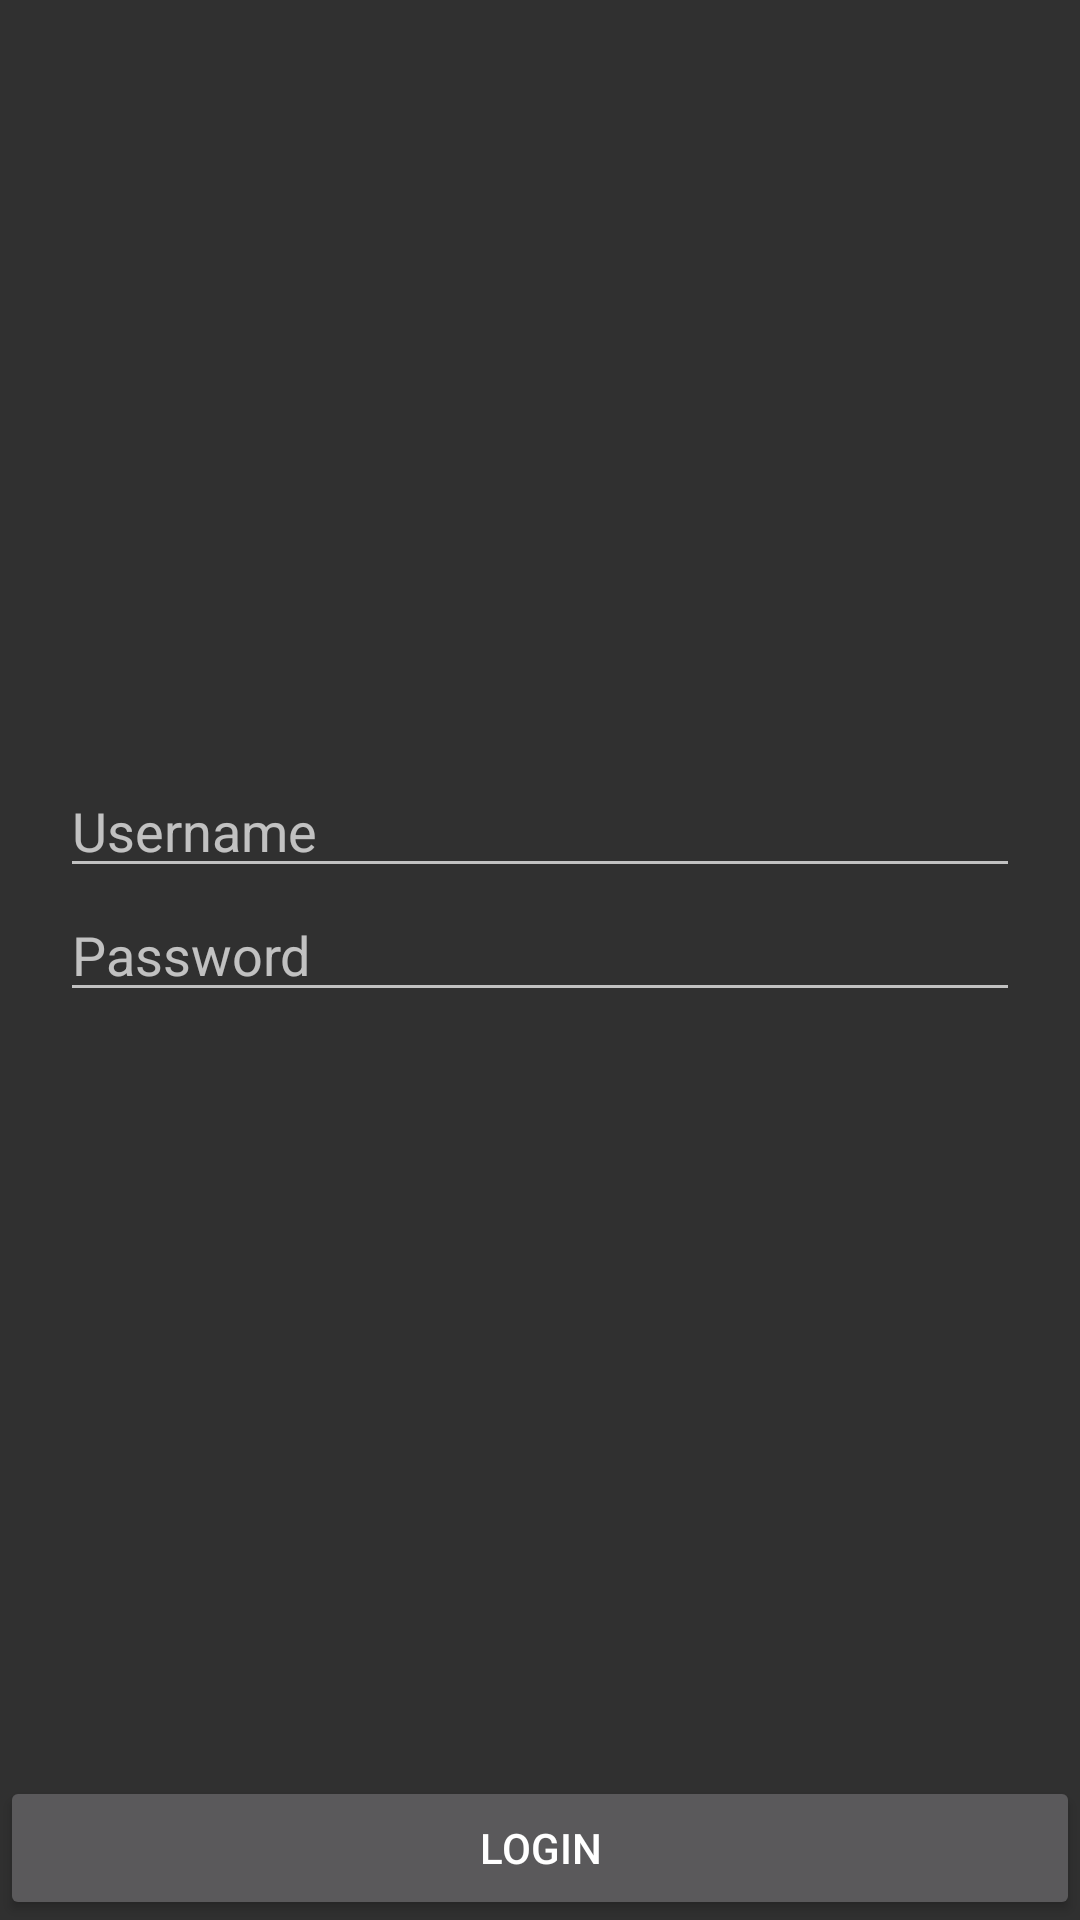

Produce the Android XML layout that renders to this screen, including the resource entries it uses.
<!-- AndroidManifest.xml: application theme AppTheme -->
<!-- res/layout/activity_login.xml -->
<?xml version="1.0" encoding="utf-8"?>
<LinearLayout
    xmlns:android="http://schemas.android.com/apk/res/android"
    android:layout_width="match_parent"
    android:layout_height="match_parent"
    android:orientation="vertical">

    <LinearLayout
        android:layout_width="match_parent"
        android:layout_height="0dp"
        android:layout_weight="1"
        android:orientation="vertical"
        android:gravity="center"
        android:layout_margin="20dp">

        <EditText
            android:id="@+id/activity_login_username"
            android:layout_width="match_parent"
            android:layout_height="wrap_content"
            android:hint="@string/activity_login_username"
            android:inputType="textEmailAddress"/>

        <EditText
            android:id="@+id/activity_login_password"
            android:layout_width="match_parent"
            android:layout_height="wrap_content"
            android:hint="@string/activity_login_password"
            android:inputType="textPassword"/>
    </LinearLayout>

    <Button
        android:id="@+id/activity_login_signin"
        android:layout_width="match_parent"
        android:layout_height="wrap_content"
        android:text="Login"
        android:onClick="onClick"/>
</LinearLayout>
<!-- resources referenced by this layout -->
<resources>
  <string name="activity_login_password">Password</string>
  <string name="activity_login_username">Username</string>
  <style name="AppTheme" parent="Theme.AppCompat.NoActionBar">
          <item name="android:windowActionBar">false</item>
          
          <item name="colorPrimary">@color/colorPrimary</item>
          <item name="colorPrimaryDark">@color/colorPrimaryDark</item>
          <item name="colorAccent">@color/colorAccent</item>
      </style>
  <color name="colorPrimary">#3F51B5</color>
  <color name="colorPrimaryDark">#303F9F</color>
  <color name="colorAccent">#47ec00</color>
</resources>
